Run: headless pygame with SDL's dummy video driver; simulated clock (each Clock.tick advances the game by its frame time, no real sleeping); random seed 0; keys injected as events and as key.get_pressed() state; mouse plan: one left click at the window centre at the start of phase 2, then a move to the lower-right quarter at the start of phase 3.
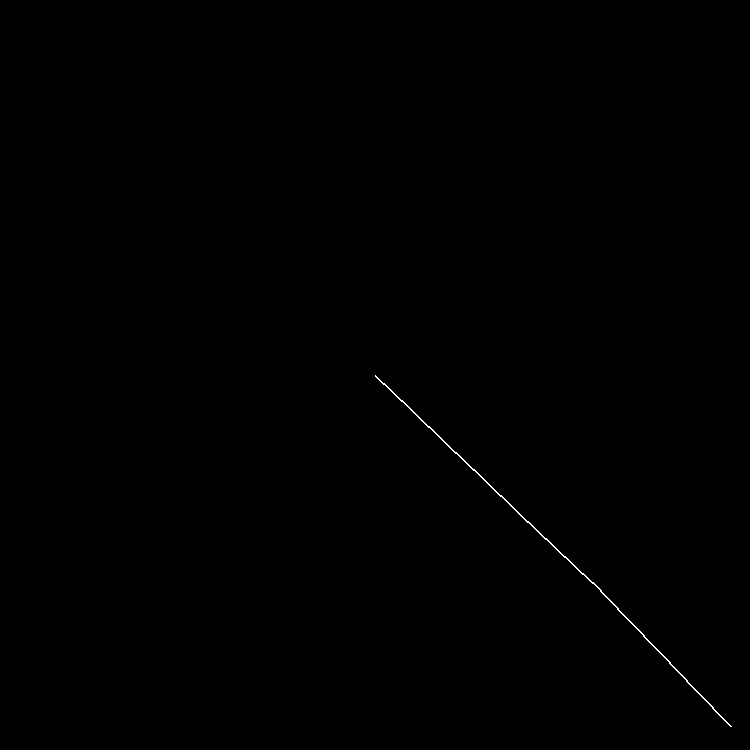
Frame 1 of 2 · flips 1–60 · no input
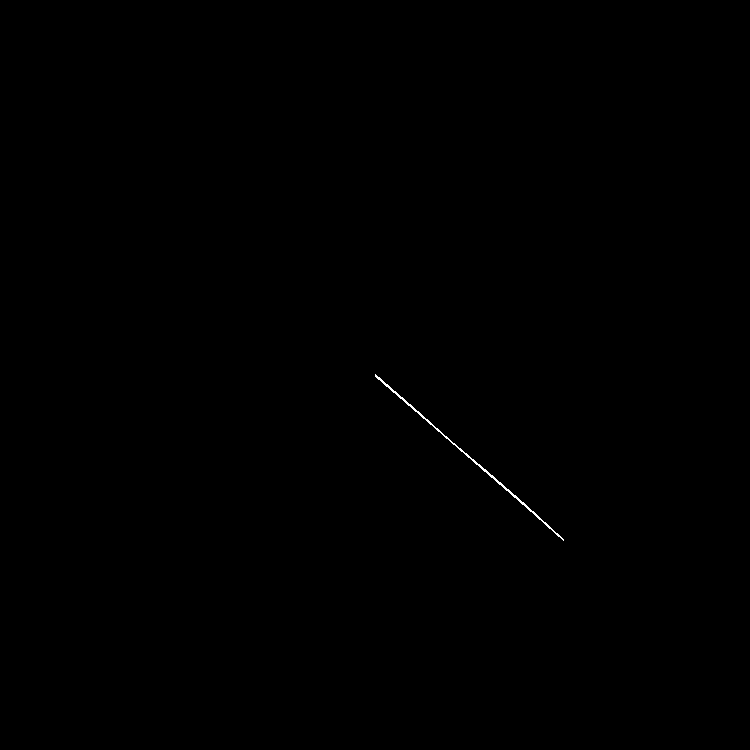
Frame 2 of 2 · flips 61–180 · clicked the window centre · tapped SPACE, RETURN · held RIGHT (→), D

The pygame program that drew these frames:

import pygame, math

# Window Setup
windowWidth = 750
windowHeight = 750
tolerance = 5
pygame.init()
win = pygame.display.set_mode((windowWidth, windowHeight))
pygame.display.set_caption("Pygame window!")

def dist(x1, y1, x2, y2, val):
    return val*val - tolerance <= (x1-x2)*(x1-x2) + (y1-y2)*(y1-y2) <= val*val + tolerance

# Other setup code for your program goes here
class Segment:
    def __init__(self, len):
        self.len = len
        self.angle = math.pi/4
        self.x = 0
        self.y = 0
    def draw(self):
        pygame.draw.line(win, (255, 255, 255), (self.x, self.y), (math.cos(self.angle) * self.len + self.x, math.sin(self.angle) * self.len + self.y), 2)
    def getNextPosX(self):
        return math.cos(self.angle) * self.len + self.x
    def getNextPosY(self):
        return math.sin(self.angle) * self.len + self.y


segments = [Segment(50), Segment(50), Segment(50), Segment(50), Segment(50), Segment(50), Segment(50), Segment(50), Segment(50), Segment(50)]

segments[0].x = windowWidth/2
segments[0].y = windowHeight/2

def getRestOfDist(i):
    temp = 0
    for j in range(i+1, len(segments)):
        temp += segments[j].len
    return temp


distTolerance = 8000

running = True
while running:

    for event in pygame.event.get():
        if event.type == pygame.QUIT:
            running = False

    win.fill((0, 0, 0))

    mx, my = pygame.mouse.get_pos()

    for i in range(len(segments)):
        segments[i].draw()
        check = 0
        while not dist(segments[i].getNextPosX(), segments[i].getNextPosY(), mx, my, getRestOfDist(i)) and check <= distTolerance*2:
            if len(segments)/2 < i:
                segments[i].angle += math.pi/(distTolerance)
            else:
                segments[i].angle -= math.pi/(distTolerance)
            check += 1

        if i < len(segments)-1:
            segments[i+1].x = math.cos(segments[i].angle) * segments[i].len + segments[i].x
            segments[i+1].y = math.sin(segments[i].angle) * segments[i].len + segments[i].y



    pygame.display.update()

pygame.quit()
